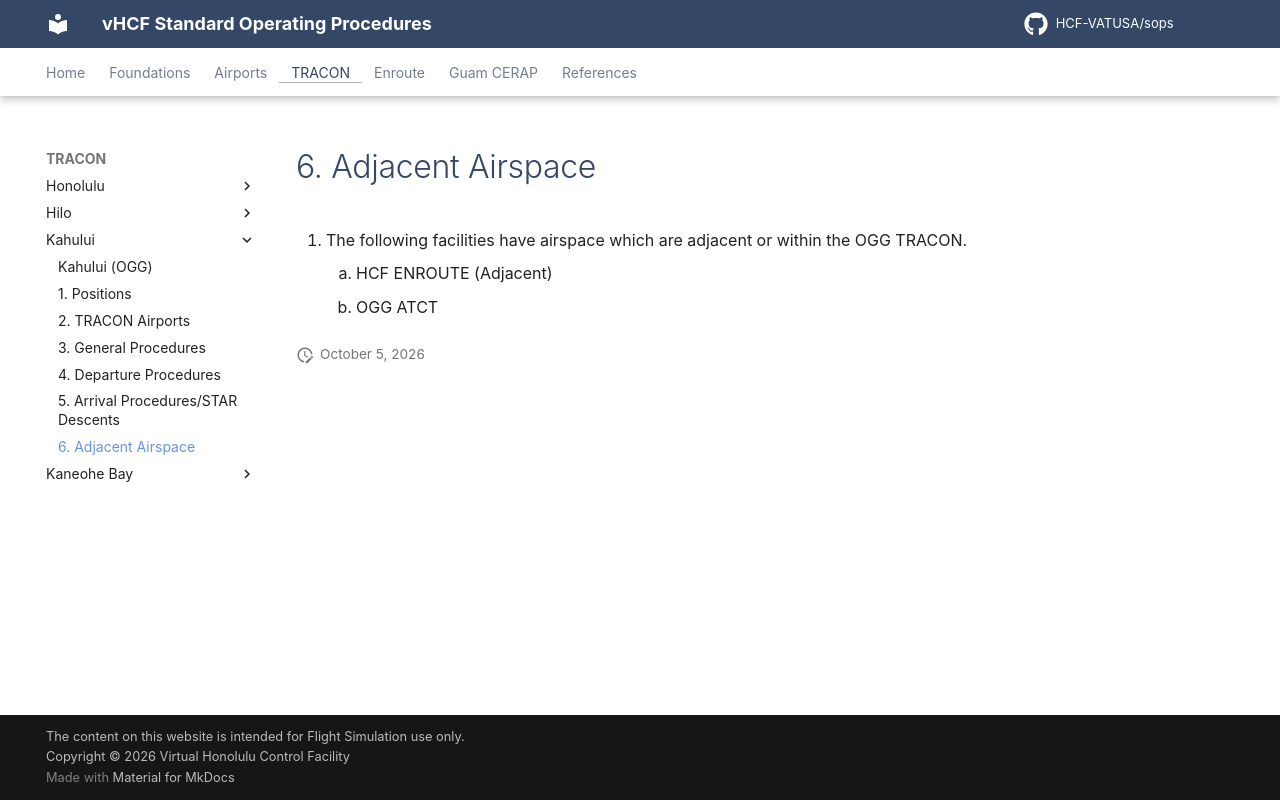

repository: HCF-VATUSA/sops · page: tracon/Kahului/adjacent/index.html · generator: mkdocs

# 6. Adjacent Airspace

1. The following facilities have airspace which are adjacent or within the OGG TRACON.
    1. HCF ENROUTE (Adjacent)
    2. OGG ATCT
